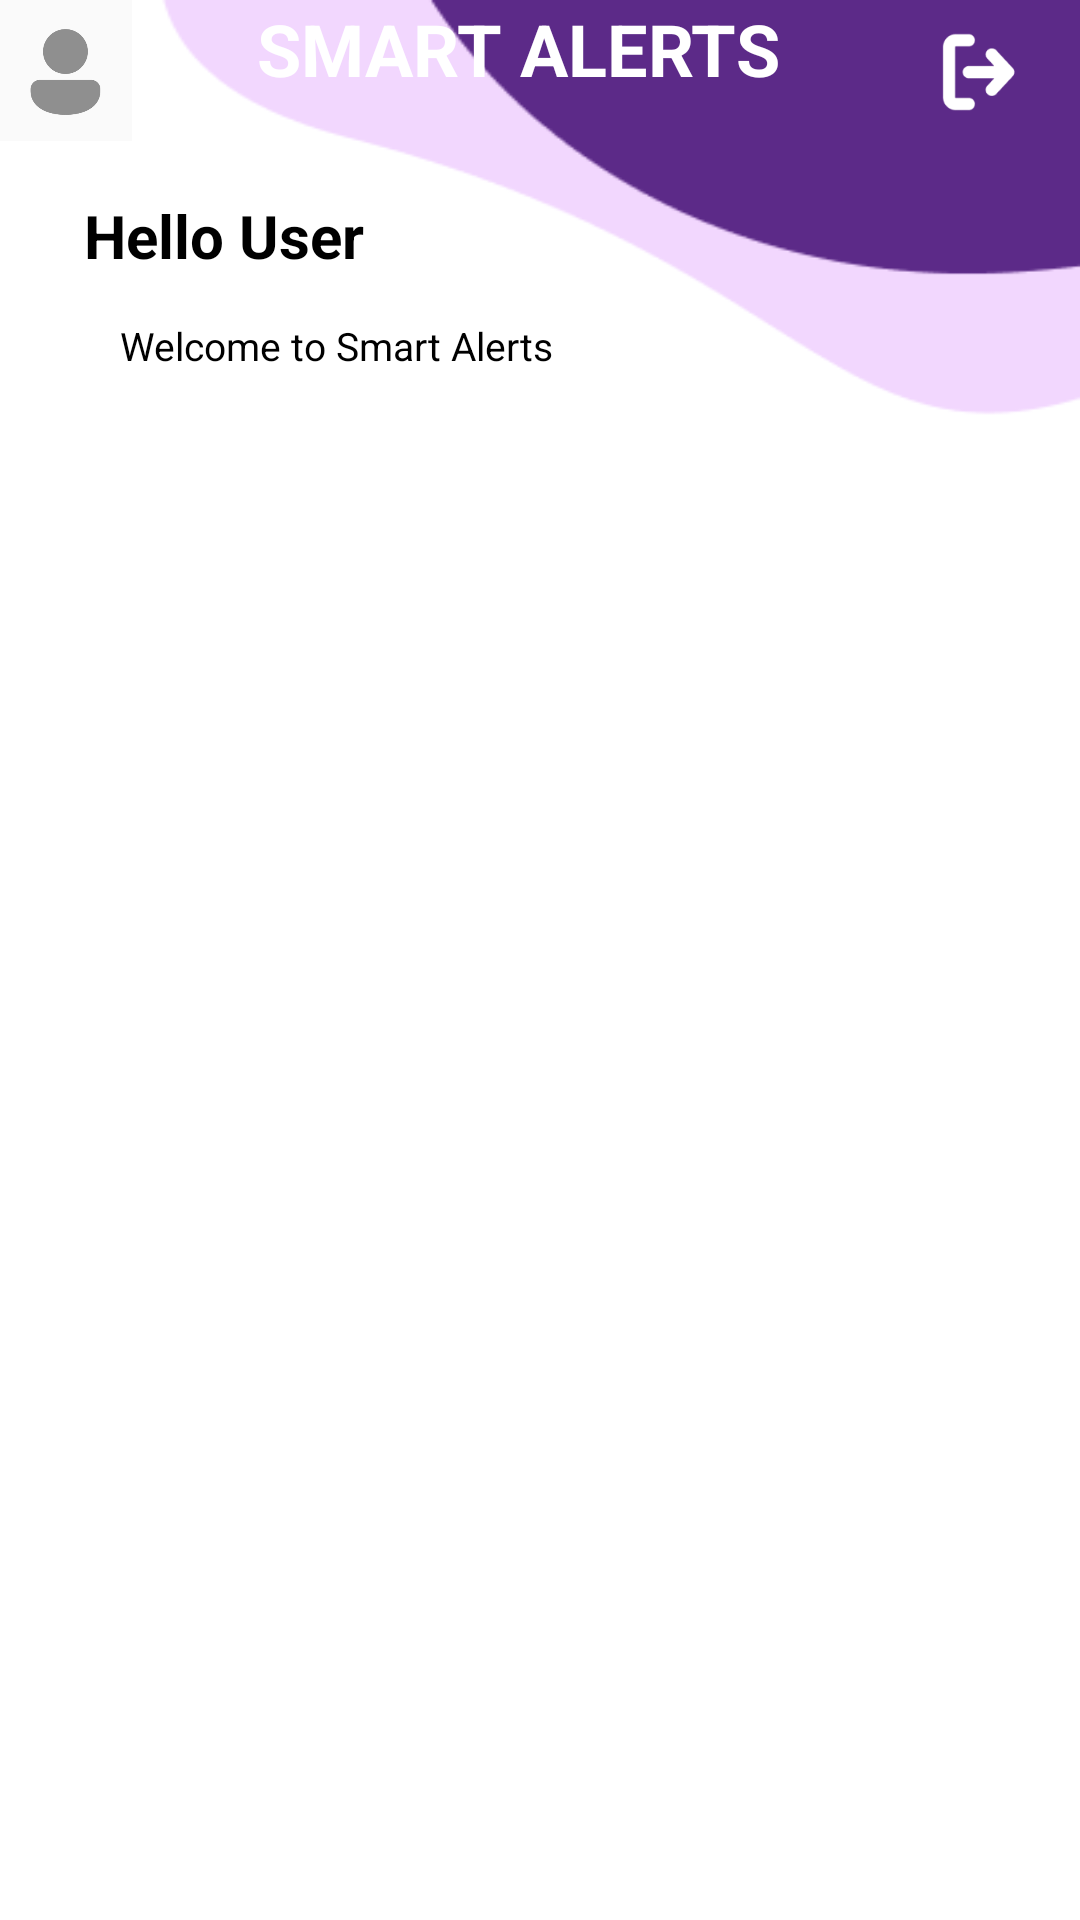

Write the Android layout XML for this screen, with the resource values it uses.
<!-- AndroidManifest.xml: application theme Theme.SmartAlerts -->
<!-- res/layout/activity_customer_dashboard.xml -->
<?xml version="1.0" encoding="utf-8"?>

<FrameLayout xmlns:android="http://schemas.android.com/apk/res/android"
    xmlns:app="http://schemas.android.com/apk/res-auto"
    xmlns:tools="http://schemas.android.com/tools"
    android:id="@+id/main"
    android:layout_width="match_parent"
    android:layout_height="match_parent"
    android:background="#ffffff"
    tools:context=".CustomerDashboardActivity">

    
    <ScrollView
        android:layout_width="match_parent"
        android:layout_height="match_parent">

        <LinearLayout
            android:layout_width="match_parent"
            android:layout_height="wrap_content"
            android:orientation="vertical">

            <androidx.constraintlayout.widget.ConstraintLayout
                android:id="@+id/titleText"
                android:layout_width="match_parent"
                android:layout_height="152dp"
                android:background="@drawable/dash_bg">

                <ImageView
                    android:id="@+id/customerProfileImage"
                    android:layout_width="44dp"
                    android:layout_height="47dp"
                    android:layout_gravity="center"
                    android:scaleType="centerCrop"
                    android:src="@drawable/default_customer_pic"
                    tools:layout_editor_absoluteX="16dp"
                    tools:layout_editor_absoluteY="4dp" />

                <TextView
                    android:id="@+id/Uname"
                    android:layout_width="0dp"
                    android:layout_height="wrap_content"
                    android:layout_marginStart="16dp"
                    android:layout_marginBottom="60dp"
                    android:layout_weight="3"
                    android:paddingStart="12dp"
                    android:text="Hello User"
                    android:textColor="#000"
                    android:textSize="20sp"
                    android:textStyle="bold"
                    app:layout_constraintBottom_toBottomOf="parent"
                    app:layout_constraintStart_toStartOf="parent" />

                <TextView
                    android:id="@+id/textView"
                    android:layout_width="0dp"
                    android:layout_height="wrap_content"
                    android:layout_marginStart="28dp"
                    android:layout_marginBottom="28dp"
                    android:layout_weight="3"
                    android:paddingStart="12dp"
                    android:text="Welcome to Smart Alerts "
                    android:textColor="#000"
                    android:textSize="13sp"
                    app:layout_constraintBottom_toBottomOf="parent"
                    app:layout_constraintStart_toStartOf="parent" />

                <TextView
                    android:layout_width="189dp"
                    android:layout_height="37dp"
                    android:layout_weight="14"
                    android:text="SMART ALERTS"
                    android:textColor="#ffffff"
                    android:textSize="24sp"
                    android:textStyle="bold"
                    app:layout_constraintEnd_toEndOf="parent"
                    app:layout_constraintStart_toStartOf="parent"
                    app:layout_constraintTop_toTopOf="parent" />

                <ImageView
                    android:layout_width="40dp"
                    android:layout_height="40dp"
                    android:layout_marginTop="4dp"
                    android:layout_marginEnd="16dp"
                    android:contentDescription="Scan"
                    android:onClick="SignOut"
                    android:src="@drawable/exit"
                    app:layout_constraintEnd_toEndOf="parent"
                    app:layout_constraintTop_toTopOf="parent" />
            </androidx.constraintlayout.widget.ConstraintLayout>

        </LinearLayout>
    </ScrollView>



</FrameLayout>
<!-- resources referenced by this layout -->
<resources>
  <!-- drawable dash_bg: png bitmap (drawable, 3107 bytes) -->
  <!-- drawable default_customer_pic: png bitmap (drawable, 6706 bytes) -->
  <!-- drawable exit: png bitmap (drawable, 1587 bytes) -->
  <style name="Theme.SmartAlerts" parent="Base.Theme.SmartAlerts" />
  <style name="Base.Theme.SmartAlerts" parent="Theme.Material3.DayNight.NoActionBar">
          
          
          <item name="colorPrimary">@color/primary</item>
      </style>
  <color name="primary">#2C40F3</color>
</resources>
